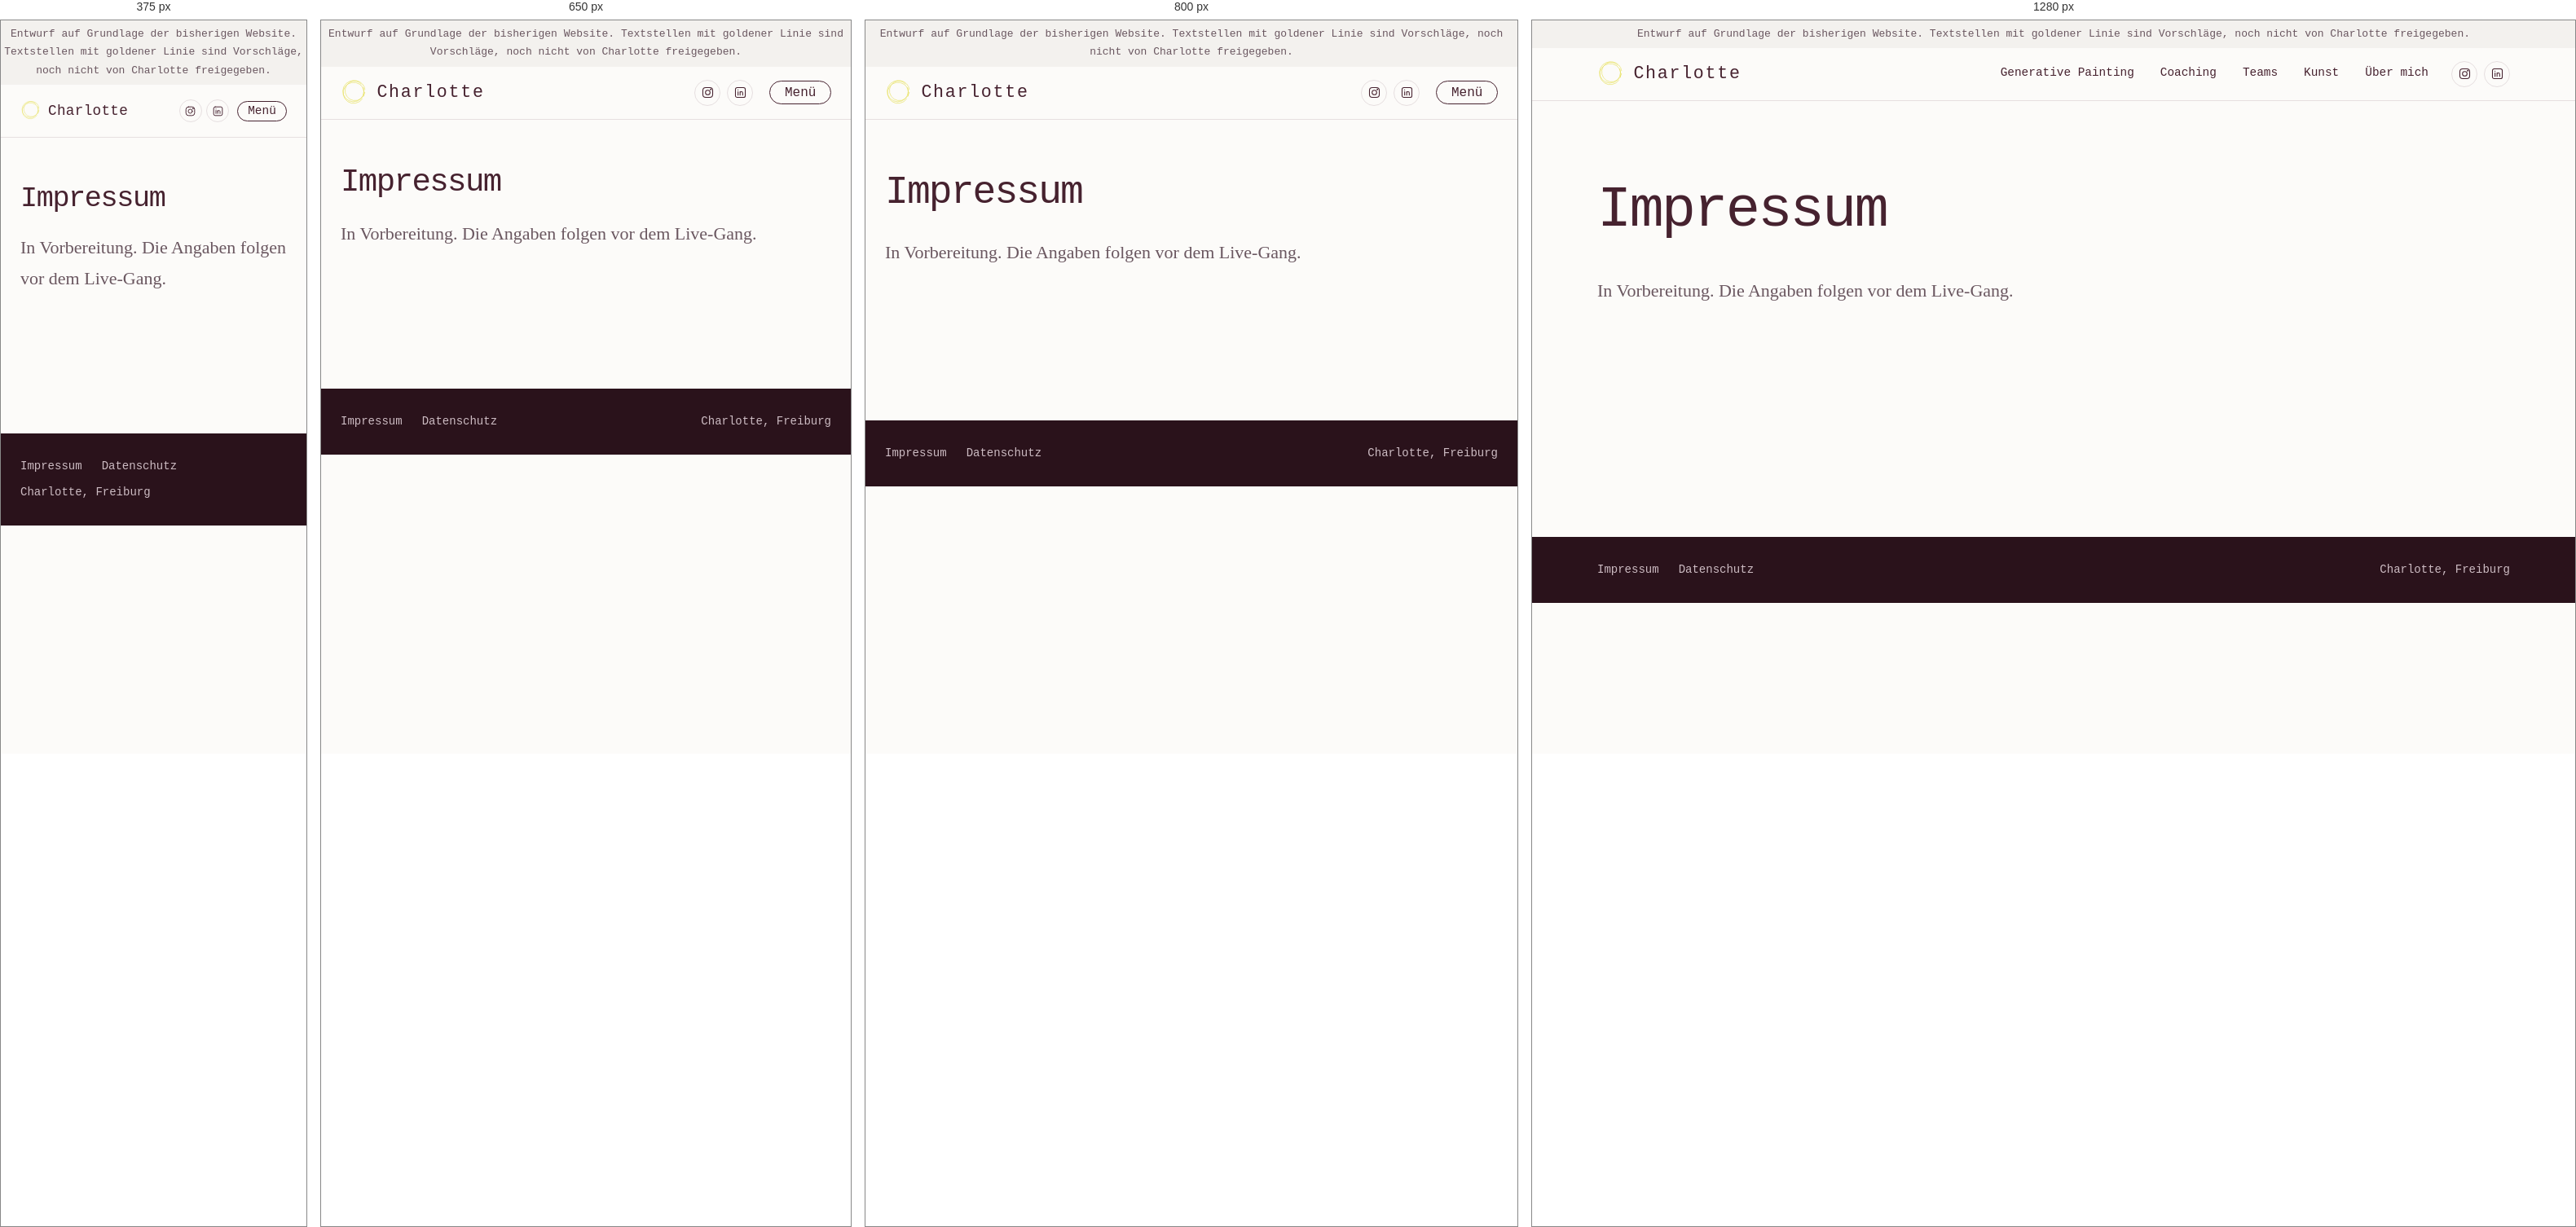
Rendered at 375 px, 650 px, 800 px and 1280 px, left to right.

<!-- file: impressum.html -->
<!doctype html>
<html lang="de">
<head>
<meta charset="utf-8">
<meta name="viewport" content="width=device-width, initial-scale=1">
<meta name="robots" content="noindex, nofollow">
<title>Impressum – Charlotte (Entwurf)</title>
<meta name="description" content="Impressum in Vorbereitung.">
<link rel="preconnect" href="https://fonts.bunny.net">
<link rel="stylesheet" href="styles.css?v=8">
</head>
<body>
<div class="entwurf-hinweis">Entwurf auf Grundlage der bisherigen Website. Textstellen mit goldener Linie sind Vorschläge, noch nicht von Charlotte freigegeben.</div>
<header class="kopf">
<div class="wrap">
<a class="marke" href="index.html"><img src="images/ring.svg" alt="" width="34" height="34">Charlotte</a>
<button class="menue-knopf" type="button" aria-expanded="false" aria-controls="nav">Menü</button>
<nav class="nav" id="nav" aria-label="Hauptmenü"><a href="generative-painting.html">Generative Painting</a><a href="coaching.html">Coaching</a><a href="teams.html">Teams</a><a href="kunst.html">Kunst</a><a href="ueber-mich.html">Über mich</a></nav>
<div class="soziales"><a class="platzhalter" href="#" aria-label="Instagram (Link folgt)" title="Link folgt"><svg viewBox="0 0 24 24" aria-hidden="true"><rect x="3.5" y="3.5" width="17" height="17" rx="5"/><circle cx="12" cy="12" r="4"/><circle cx="17.2" cy="6.8" r=".6"/></svg></a><a class="platzhalter" href="#" aria-label="LinkedIn (Link folgt)" title="Link folgt"><svg viewBox="0 0 24 24" aria-hidden="true"><rect x="3.5" y="3.5" width="17" height="17" rx="3"/><path d="M8 10.5v6M8 7.6v.1M11.5 16.5v-6M11.5 13c0-1.6 1-2.5 2.3-2.5 1.4 0 2.2.9 2.2 2.6v3.4"/></svg></a></div>
</div>
</header>
<main>
<section class="seitenkopf"><div class="wrap"><h1>Impressum</h1><p class="lead">In Vorbereitung. Die Angaben folgen vor dem Live-Gang.</p></div></section>
<div class="abschnitt"></div>
</main>

<footer class="fuss">
<div class="wrap">
<div><a href="impressum.html">Impressum</a><a href="datenschutz.html">Datenschutz</a></div>
<div>Charlotte, Freiburg</div>
</div>
</footer>
<script src="main.js?v=8" defer></script>
</body>
</html>


/* @media block from styles.css */
@media (min-width: 900px) {
  .menue-knopf { display: none; }
  .nav, .nav.offen { display: flex; gap: 2rem; position: static; padding: 0; border: 0; background: none; }
  .nav a { padding: 0 0 .15em; font-size: .9rem; border-bottom: 1px solid transparent; }
  .nav a[aria-current="page"], .nav a:hover { border-bottom-color: var(--rose); color: var(--tinte); }
}

/* @media block from styles.css */
@media (max-width: 700px) { .hero-quelle { display: none; } }

/* @media block from styles.css */
@media (min-width: 900px) {
  .weg { grid-template-columns: 7fr 5fr; gap: 5rem; }
  .weg:nth-of-type(even) { grid-template-columns: 5fr 7fr; }
  .weg:nth-of-type(even) .bild { order: 2; }
}

/* @media block from styles.css */
@media (min-width: 900px) {
  .reihe { grid-template-columns: 5fr 4fr 3fr; gap: 28px; }
  .reihe .a { aspect-ratio: 4 / 5; } .reihe .b { aspect-ratio: 1; } .reihe .c { aspect-ratio: 3 / 4; }
  .reihe .d { grid-column: 1 / -1; aspect-ratio: 21 / 8; }
}

/* @media block from styles.css */
@media (min-width: 900px) { .zwei { grid-template-columns: 5fr 6fr; gap: 6rem; } .zwei.umgekehrt { grid-template-columns: 6fr 5fr; } .zwei.umgekehrt .foto { order: 2; } }

/* @media block from styles.css */
@media (min-width: 900px) { .spalten { grid-template-columns: 1fr 1fr; gap: 6rem; } }

/* @media block from styles.css */
@media (min-width: 700px) { .info div { grid-template-columns: 11rem 1fr; gap: 2rem; } }

/* @media block from styles.css */
@media (min-width: 700px) { .vier { grid-template-columns: 1fr 1fr; } }

/* @media block from styles.css */
@media (min-width: 900px) { .formate { grid-template-columns: repeat(3, 1fr); gap: 3rem 32px; } }

/* @media block from styles.css */
@media (min-width: 700px) { .verlauf { grid-template-columns: repeat(3, 1fr); gap: 28px; } }

/* @media block from styles.css */
@media (min-width: 900px) { .galerie-raster { grid-template-columns: repeat(3, 1fr); gap: 4rem 40px; } .galerie-raster.drei { grid-template-columns: repeat(3, 1fr); } }

/* @media block from styles.css */
@media (min-width: 900px) { .drei-spalten { grid-template-columns: repeat(3, 1fr); gap: 3.5rem; } }

/* @media block from styles.css */
@media (min-width: 900px) {
  .werk-galerie { gap: 20px; }
  .werk-galerie.mit-neben { grid-template-columns: 3fr 1fr; }
  .werk-galerie.mit-neben .haupt img { margin-inline: 0; }
  .werk-galerie.mit-neben .neben { grid-template-columns: 1fr; align-content: start; gap: 20px; }
  .werk-galerie.mit-neben .neben img { aspect-ratio: 231 / 280; }
  .werk-galerie .weitere { grid-column: 1 / -1; gap: 20px; }
}

/* @media block from styles.css */
@media (min-width: 900px) { .werk-unten { grid-template-columns: 1fr 1fr; gap: 4rem; } }

/* @media block from styles.css */
@media (min-width: 900px) { .werk-nav a { padding-inline: max(var(--rand), calc((100vw - 980px) / 2)); } }

/* @media block from styles.css */
@media (min-width: 900px) { .nav, .nav.offen { margin-right: .5rem; } }

/* @media block from styles.css */
@media (max-width: 600px) {
  .kopf .wrap { gap: .6rem; }
  .marke { font-size: 1.1rem; letter-spacing: .02em; gap: .5rem; }
  .marke img { width: 26px; height: 26px; }
  .soziales { gap: .35rem; }
  .soziales a { width: 28px; height: 28px; }
  .soziales svg { width: 15px; height: 15px; }
  .menue-knopf { padding: .25em .85em; font-size: .9rem; }
}